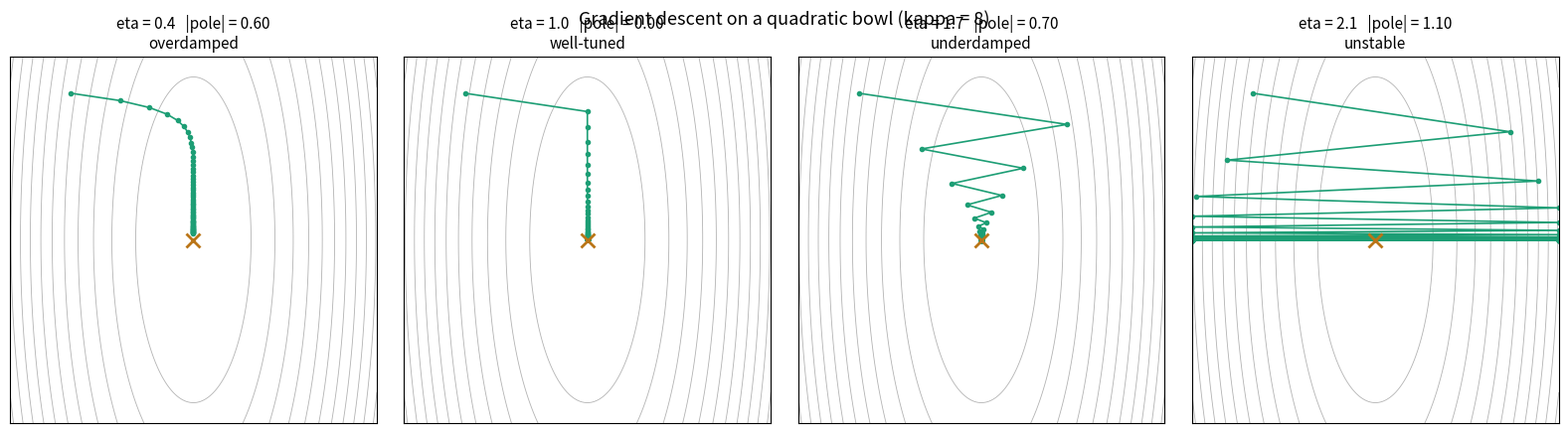

This chart was generated by the following Python code:
"""Module 01 - Gradient descent as a control loop.

Minimize a quadratic bowl  f(x) = 1/2 * x^T diag(a, b) x  with plain gradient
descent, and watch the learning rate eta act as loop gain:

    x_{k+1} = x_k - eta * grad f(x_k) = (I - eta * diag(a, b)) x_k

Per axis the iteration is  x_{k+1} = (1 - eta * curvature) * x_k. The factor in
parentheses is the closed-loop pole. |pole| < 1 (inside the unit circle) is the
stability condition - exactly like a discrete-time feedback system.

EE framing: eta is gain. Too little -> sluggish (overdamped). More -> fast. Past
a point -> overshoot and oscillation (underdamped). Past the unit circle -> the
loop is unstable and the loss explodes.

Run:  python gradient_descent.py
Then do the EXERCISES at the bottom - that is where the learning is.
"""

import numpy as np
import matplotlib.pyplot as plt


def gd_step(x, curv, eta):
    """One gradient-descent step on f(x) = 1/2 * sum(curv * x**2).

    EXERCISE 1 asks you to delete this body and re-derive it from grad f. The
    gradient of 1/2 * curv_i * x_i**2 is curv_i * x_i.
    """
    grad = curv * x
    return x - eta * grad


def descend(curv, eta, steps=60, x0=None):
    """Run gradient descent; return the trajectory, shape (<=steps+1, dim)."""
    x = np.array(x0 if x0 is not None else [-3.0, 3.6], dtype=float)
    traj = [x.copy()]
    for _ in range(steps):
        x = gd_step(x, curv, eta)
        traj.append(x.copy())
        if not np.all(np.isfinite(x)) or np.max(np.abs(x)) > 1e6:
            break  # diverged
    return np.array(traj)


def loss(curv, x):
    return 0.5 * np.sum(curv * np.asarray(x) ** 2)


def regime(curv, eta):
    """Classify a run from the analytic pole on the stiff axis.

    You predict the 2/a boundary in the notebook first; this just confirms it.
    """
    pole = 1.0 - eta * np.max(curv)
    mag = abs(pole)
    if mag > 1.0:
        return "unstable", pole
    if mag < 1e-9:
        return "well-tuned", pole
    if pole < 0:
        return "underdamped", pole
    return "overdamped", pole


def sweep(kappa=8.0):
    """Empirically find the divergence boundary - reconcile with your predicted 2/a."""
    a = 1.0
    curv = np.array([a, a / kappa])
    print(f"\ncondition number kappa = {kappa:.0f}, stiff curvature a = {a}")
    print(f"{'eta':>6} {'final loss (60 steps)':>24} {'regime':>14}")
    for eta in np.arange(0.2, 2.41, 0.2):
        traj = descend(curv, float(eta))
        fl = loss(curv, traj[-1])
        name, _ = regime(curv, float(eta))
        shown = "diverged" if (not np.isfinite(fl) or fl > 1e6) else f"{fl:.2e}"
        print(f"{eta:>6.2f} {shown:>24} {name:>14}")


def plot_regimes(kappa=8.0):
    """Four learning rates side by side: watch the path change shape as eta grows."""
    a = 1.0           # stiff-axis curvature -> the stability boundary lives here
    b = a / kappa     # soft-axis curvature  -> sets how slow convergence is
    curv = np.array([a, b])
    etas = [0.4, 1.0, 1.7, 2.1]   # one per regime; you predicted where the boundary is

    xs = np.linspace(-4.5, 4.5, 240)
    X, Y = np.meshgrid(xs, xs)
    Z = 0.5 * (a * X ** 2 + b * Y ** 2)

    fig, axes = plt.subplots(1, 4, figsize=(16, 4.4))
    for ax, eta in zip(axes, etas):
        ax.contour(X, Y, Z, levels=12, colors="0.7", linewidths=0.6)
        traj = descend(curv, eta)
        name, pole = regime(curv, eta)
        diverged = (not np.all(np.isfinite(traj[-1]))) or np.max(np.abs(traj[-1])) > 1e6
        color = "#E24B4A" if diverged else "#1D9E75"
        t = np.clip(traj, -4.5, 4.5)
        ax.plot(t[:, 0], t[:, 1], "-o", color=color, ms=3, lw=1.2)
        ax.plot(0, 0, "x", color="#BA7517", ms=10, mew=2)
        ax.set_title(f"eta = {eta}   |pole| = {abs(pole):.2f}\n{name}", fontsize=11)
        ax.set_xlim(-4.5, 4.5)
        ax.set_ylim(-4.5, 4.5)
        ax.set_aspect("equal")
        ax.set_xticks([])
        ax.set_yticks([])
    fig.suptitle(f"Gradient descent on a quadratic bowl (kappa = {kappa:.0f})", fontsize=13)
    fig.tight_layout()
    plt.show()


if __name__ == "__main__":
    sweep()
    plot_regimes()


# ---------------------------------------------------------------------------
# EXERCISES (the actual point - do these in the notebook AND here)
#
#  1. Delete the body of gd_step and re-derive it from grad f. Confirm the run
#     is identical.
#  2. You predicted a divergence boundary in the notebook (eta < 2/a). Run
#     sweep() and reconcile: does the empirical boundary match? At kappa = 8,
#     a = 1, what exact eta is it?
#  3. Crank kappa to 40 and rerun plot_regimes(40). The stable runs still
#     converge - but watch the soft axis. Why does the path crawl?
#     (slow-axis pole 1 - eta/kappa sits near 1)
#  4. Add momentum:  v = beta * v + grad ;  x -= eta * v  (heavy ball). Show it
#     lets you push eta past 2 and damps the kappa = 40 zig-zag. What does beta
#     do, in filter terms?
#  5. Sabotage: start far out on one axis and predict, before running, which
#     axis dies first and which lingers.
# ---------------------------------------------------------------------------
